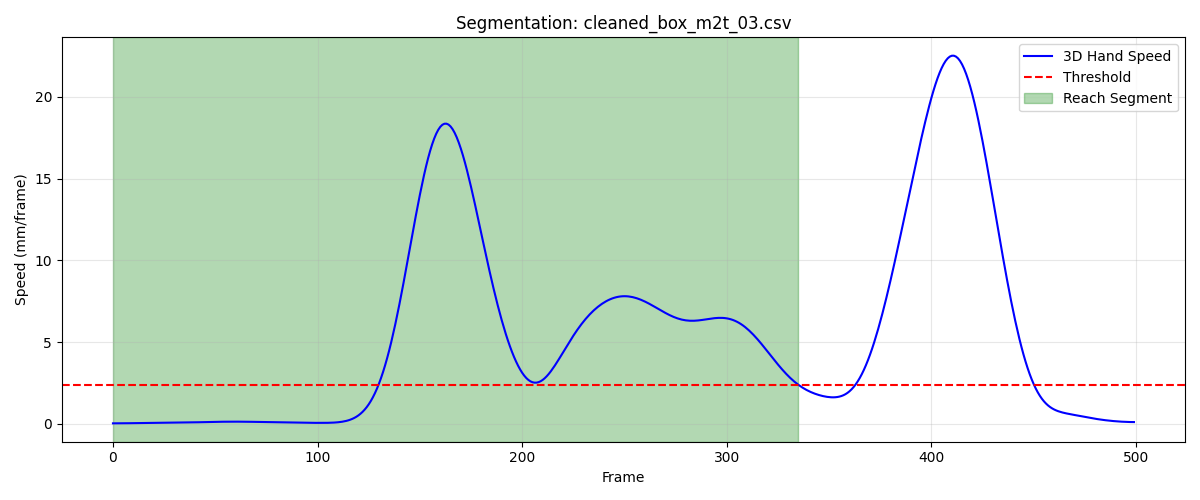

The data file committed next to this chart (first rows):
frame, sub_frame, shoulderr_x, shoulderr_y, shoulderr_z, humr1_x, humr1_y, humr1_z, humr2_x, humr2_y, humr2_z, humr3_x, humr3_y, humr3_z, humr4_x, humr4_y, humr4_z, humr5_x, humr5_y, humr5_z, humr6_x, humr6_y, humr6_z, humr7_x
1, 0, 248.5, -712.8, 633.9, 283, -674.1, 512.5, 292.4, -679.2, 440.6, 292.1, -725.5, 518.1, 236.2, -639.1, 484.3, 296.2, -739.2, 460.4, 252.1, -654.5, 432, 243.4
2, 0, 248.5, -712.8, 633.9, 283.1, -674.1, 512.5, 292.5, -679.2, 440.6, 292.1, -725.5, 518.1, 236.2, -639.1, 484.3, 296.2, -739.2, 460.4, 252.2, -654.5, 432, 243.4
3, 0, 248.5, -712.9, 633.9, 283.1, -674.1, 512.5, 292.5, -679.2, 440.6, 292.2, -725.6, 518.1, 236.2, -639.1, 484.3, 296.2, -739.2, 460.4, 252.2, -654.5, 432, 243.5
4, 0, 248.6, -712.9, 633.9, 283.1, -674.1, 512.5, 292.5, -679.2, 440.6, 292.2, -725.5, 518.1, 236.3, -639.1, 484.3, 296.2, -739.2, 460.4, 252.2, -654.4, 432, 243.5
5, 0, 248.6, -712.9, 633.9, 283.2, -674.1, 512.5, 292.6, -679.1, 440.6, 292.2, -725.5, 518.1, 236.3, -639.1, 484.3, 296.3, -739.1, 460.4, 252.3, -654.4, 432, 243.5
6, 0, 248.6, -712.9, 633.9, 283.2, -674.1, 512.5, 292.6, -679.1, 440.6, 292.3, -725.5, 518.1, 236.3, -639, 484.4, 296.3, -739.1, 460.4, 252.3, -654.4, 432, 243.6
7, 0, 248.6, -712.8, 633.9, 283.2, -674, 512.5, 292.6, -679, 440.6, 292.3, -725.4, 518.1, 236.4, -639, 484.4, 296.3, -739, 460.4, 252.3, -654.3, 432.1, 243.6
8, 0, 248.7, -712.8, 633.9, 283.2, -673.9, 512.6, 292.7, -678.9, 440.7, 292.3, -725.3, 518.1, 236.4, -638.9, 484.4, 296.3, -738.9, 460.4, 252.3, -654.3, 432.1, 243.7
9, 0, 248.7, -712.7, 633.9, 283.3, -673.9, 512.6, 292.7, -678.9, 440.7, 292.4, -725.2, 518.2, 236.4, -638.8, 484.4, 296.4, -738.9, 460.5, 252.4, -654.2, 432.1, 243.7
10, 0, 248.7, -712.7, 634, 283.3, -673.8, 512.6, 292.7, -678.8, 440.8, 292.4, -725.2, 518.2, 236.4, -638.8, 484.5, 296.4, -738.8, 460.5, 252.4, -654.2, 432.1, 243.8
11, 0, 248.7, -712.6, 634, 283.3, -673.7, 512.7, 292.7, -678.7, 440.8, 292.5, -725.1, 518.3, 236.4, -638.7, 484.5, 296.5, -738.7, 460.6, 252.4, -654.1, 432.2, 243.9
12, 0, 248.7, -712.5, 634, 283.3, -673.6, 512.7, 292.8, -678.6, 440.9, 292.5, -725, 518.3, 236.4, -638.6, 484.5, 296.5, -738.6, 460.6, 252.4, -654, 432.2, 244
13, 0, 248.8, -712.4, 634.1, 283.4, -673.5, 512.8, 292.8, -678.5, 440.9, 292.5, -724.9, 518.4, 236.4, -638.5, 484.6, 296.6, -738.5, 460.7, 252.4, -653.9, 432.3, 244.1
14, 0, 248.8, -712.3, 634.1, 283.4, -673.4, 512.8, 292.8, -678.4, 441, 292.6, -724.7, 518.4, 236.4, -638.4, 484.6, 296.6, -738.4, 460.8, 252.4, -653.9, 432.3, 244.1
15, 0, 248.8, -712.2, 634.2, 283.4, -673.3, 512.9, 292.8, -678.3, 441.1, 292.6, -724.6, 518.5, 236.5, -638.3, 484.7, 296.7, -738.3, 460.8, 252.4, -653.8, 432.4, 244.2
16, 0, 248.8, -712.1, 634.2, 283.4, -673.2, 512.9, 292.8, -678.2, 441.1, 292.7, -724.5, 518.6, 236.5, -638.2, 484.7, 296.8, -738.2, 460.9, 252.4, -653.7, 432.4, 244.3
17, 0, 248.8, -712, 634.3, 283.4, -673.1, 513, 292.9, -678.2, 441.2, 292.7, -724.4, 518.6, 236.5, -638.1, 484.8, 296.8, -738.1, 461, 252.5, -653.6, 432.5, 244.3
18, 0, 248.7, -712, 634.3, 283.4, -673, 513, 292.9, -678.1, 441.3, 292.8, -724.3, 518.7, 236.5, -638, 484.8, 296.8, -738, 461, 252.5, -653.5, 432.5, 244.3
19, 0, 248.7, -711.9, 634.4, 283.4, -672.9, 513.1, 292.9, -678, 441.3, 292.9, -724.3, 518.8, 236.5, -638, 484.9, 296.9, -738, 461.1, 252.5, -653.4, 432.6, 244.4
20, 0, 248.7, -711.9, 634.4, 283.4, -672.8, 513.1, 292.9, -678, 441.4, 292.9, -724.2, 518.8, 236.6, -637.9, 484.9, 296.9, -737.9, 461.1, 252.5, -653.4, 432.6, 244.4
21, 0, 248.7, -711.8, 634.4, 283.4, -672.8, 513.2, 292.9, -678, 441.4, 293, -724.1, 518.9, 236.6, -637.8, 485, 296.9, -737.8, 461.2, 252.6, -653.3, 432.7, 244.4
22, 0, 248.7, -711.8, 634.5, 283.4, -672.7, 513.2, 292.9, -677.9, 441.4, 293, -724.1, 518.9, 236.7, -637.8, 485, 296.9, -737.8, 461.3, 252.6, -653.3, 432.7, 244.5
23, 0, 248.7, -711.8, 634.5, 283.4, -672.7, 513.3, 293, -677.9, 441.5, 293, -724.1, 519, 236.7, -637.7, 485.1, 297, -737.8, 461.3, 252.7, -653.2, 432.8, 244.5
24, 0, 248.7, -711.7, 634.5, 283.5, -672.7, 513.3, 293, -677.9, 441.5, 293, -724.1, 519, 236.8, -637.7, 485.1, 297, -737.8, 461.4, 252.7, -653.2, 432.8, 244.5
25, 0, 248.7, -711.7, 634.6, 283.5, -672.7, 513.4, 293, -677.9, 441.6, 293, -724.1, 519.1, 236.8, -637.6, 485.2, 297, -737.8, 461.4, 252.8, -653.2, 432.9, 244.5
26, 0, 248.7, -711.7, 634.6, 283.5, -672.7, 513.5, 293, -677.9, 441.6, 293, -724.1, 519.2, 236.9, -637.6, 485.2, 297.1, -737.8, 461.5, 252.8, -653.1, 432.9, 244.5
27, 0, 248.7, -711.7, 634.7, 283.5, -672.7, 513.5, 293.1, -677.9, 441.7, 293, -724.1, 519.2, 236.9, -637.5, 485.3, 297.1, -737.9, 461.6, 252.9, -653.1, 433, 244.5
28, 0, 248.6, -711.6, 634.7, 283.5, -672.7, 513.6, 293.1, -677.9, 441.7, 292.9, -724.1, 519.3, 237, -637.5, 485.3, 297, -737.9, 461.6, 252.9, -653.1, 433, 244.5
29, 0, 248.6, -711.6, 634.8, 283.6, -672.7, 513.7, 293.1, -677.9, 441.8, 292.9, -724.1, 519.4, 237, -637.4, 485.4, 297, -737.9, 461.7, 253, -653, 433.1, 244.4
30, 0, 248.6, -711.6, 634.8, 283.6, -672.7, 513.7, 293.1, -677.9, 441.9, 292.9, -724.1, 519.4, 237.1, -637.3, 485.5, 297, -737.8, 461.7, 253, -653, 433.2, 244.4
31, 0, 248.6, -711.6, 634.9, 283.6, -672.7, 513.8, 293.1, -677.9, 441.9, 292.9, -724.1, 519.5, 237.2, -637.3, 485.5, 296.9, -737.8, 461.8, 253, -653, 433.2, 244.4
32, 0, 248.5, -711.6, 634.9, 283.6, -672.7, 513.8, 293.1, -677.9, 442, 292.9, -724.1, 519.6, 237.2, -637.2, 485.6, 296.9, -737.8, 461.8, 253.1, -652.9, 433.3, 244.4
33, 0, 248.5, -711.6, 635, 283.6, -672.7, 513.9, 293.1, -677.8, 442, 292.9, -724.1, 519.6, 237.2, -637.2, 485.6, 296.8, -737.8, 461.9, 253.1, -652.9, 433.3, 244.4
34, 0, 248.5, -711.6, 635, 283.6, -672.7, 513.9, 293.1, -677.8, 442.1, 292.9, -724.1, 519.6, 237.3, -637.1, 485.7, 296.8, -737.7, 461.9, 253.1, -652.8, 433.4, 244.4
35, 0, 248.4, -711.6, 635, 283.6, -672.6, 514, 293.1, -677.8, 442.1, 292.9, -724.1, 519.7, 237.3, -637.1, 485.7, 296.8, -737.7, 462, 253.1, -652.8, 433.4, 244.4
36, 0, 248.4, -711.6, 635.1, 283.6, -672.6, 514, 293.1, -677.8, 442.2, 292.9, -724.1, 519.7, 237.3, -637, 485.8, 296.7, -737.7, 462, 253.1, -652.7, 433.5, 244.4
37, 0, 248.4, -711.5, 635.1, 283.5, -672.6, 514.1, 293.1, -677.7, 442.2, 292.9, -724.1, 519.8, 237.4, -636.9, 485.8, 296.7, -737.7, 462.1, 253.2, -652.6, 433.5, 244.4
38, 0, 248.3, -711.5, 635.1, 283.5, -672.5, 514.1, 293.1, -677.7, 442.3, 292.9, -724, 519.8, 237.4, -636.9, 485.9, 296.7, -737.6, 462.1, 253.2, -652.5, 433.6, 244.4
39, 0, 248.3, -711.5, 635.2, 283.5, -672.5, 514.2, 293.1, -677.6, 442.3, 292.9, -724, 519.8, 237.4, -636.8, 485.9, 296.7, -737.6, 462.1, 253.2, -652.5, 433.6, 244.4
40, 0, 248.3, -711.4, 635.2, 283.5, -672.4, 514.2, 293.1, -677.6, 442.4, 292.9, -723.9, 519.9, 237.4, -636.7, 485.9, 296.6, -737.5, 462.2, 253.2, -652.4, 433.7, 244.4
41, 0, 248.2, -711.3, 635.2, 283.5, -672.4, 514.2, 293.1, -677.5, 442.4, 292.9, -723.9, 519.9, 237.4, -636.6, 486, 296.6, -737.4, 462.2, 253.2, -652.3, 433.7, 244.4
42, 0, 248.2, -711.3, 635.2, 283.5, -672.3, 514.3, 293.1, -677.4, 442.4, 292.9, -723.8, 520, 237.4, -636.5, 486, 296.6, -737.4, 462.2, 253.2, -652.2, 433.8, 244.3
43, 0, 248.2, -711.2, 635.3, 283.5, -672.2, 514.3, 293.1, -677.3, 442.5, 292.8, -723.7, 520, 237.4, -636.4, 486, 296.5, -737.2, 462.3, 253.2, -652.1, 433.8, 244.3
44, 0, 248.2, -711.1, 635.3, 283.4, -672.1, 514.3, 293, -677.2, 442.5, 292.8, -723.6, 520, 237.4, -636.3, 486.1, 296.5, -737.1, 462.3, 253.2, -651.9, 433.9, 244.3
45, 0, 248.1, -711, 635.3, 283.4, -672, 514.4, 293, -677.1, 442.5, 292.8, -723.4, 520, 237.3, -636.2, 486.1, 296.4, -737, 462.3, 253.1, -651.8, 433.9, 244.2
46, 0, 248.1, -710.9, 635.3, 283.4, -671.9, 514.4, 293, -676.9, 442.6, 292.7, -723.3, 520.1, 237.3, -636, 486.1, 296.3, -736.8, 462.3, 253.1, -651.7, 433.9, 244.2
47, 0, 248.1, -710.7, 635.4, 283.3, -671.7, 514.4, 292.9, -676.8, 442.6, 292.7, -723.1, 520.1, 237.2, -635.9, 486.2, 296.3, -736.6, 462.3, 253.1, -651.5, 434, 244.2
48, 0, 248, -710.6, 635.4, 283.3, -671.6, 514.5, 292.9, -676.6, 442.6, 292.6, -723, 520.1, 237.2, -635.7, 486.2, 296.2, -736.5, 462.3, 253, -651.4, 434, 244.2
49, 0, 248, -710.5, 635.4, 283.2, -671.4, 514.5, 292.8, -676.5, 442.7, 292.5, -722.8, 520.1, 237.1, -635.6, 486.3, 296.2, -736.3, 462.4, 253, -651.2, 434, 244.1
50, 0, 247.9, -710.3, 635.4, 283.2, -671.3, 514.6, 292.7, -676.3, 442.7, 292.5, -722.6, 520.2, 237, -635.4, 486.3, 296.2, -736.2, 462.4, 252.9, -651.1, 434.1, 244.1
51, 0, 247.9, -710.2, 635.5, 283.1, -671.1, 514.6, 292.7, -676.1, 442.8, 292.4, -722.5, 520.2, 237, -635.2, 486.4, 296.1, -736.1, 462.5, 252.8, -650.9, 434.1, 244.1
52, 0, 247.8, -710.1, 635.5, 283.1, -670.9, 514.7, 292.6, -676, 442.8, 292.4, -722.3, 520.3, 237, -635.1, 486.4, 296.1, -735.9, 462.5, 252.8, -650.8, 434.2, 244
53, 0, 247.8, -709.9, 635.5, 283, -670.8, 514.7, 292.6, -675.8, 442.9, 292.3, -722.1, 520.3, 236.9, -634.9, 486.5, 296.1, -735.8, 462.6, 252.8, -650.6, 434.2, 244
54, 0, 247.7, -709.8, 635.6, 283, -670.6, 514.8, 292.6, -675.7, 442.9, 292.3, -722, 520.4, 236.9, -634.7, 486.5, 296.1, -735.6, 462.7, 252.7, -650.4, 434.3, 244
55, 0, 247.7, -709.6, 635.6, 282.9, -670.5, 514.8, 292.5, -675.5, 443, 292.3, -721.8, 520.4, 236.9, -634.6, 486.6, 296.1, -735.5, 462.7, 252.7, -650.3, 434.3, 243.9
56, 0, 247.6, -709.5, 635.7, 282.9, -670.3, 514.9, 292.5, -675.4, 443.1, 292.2, -721.7, 520.5, 236.9, -634.4, 486.7, 296, -735.3, 462.8, 252.6, -650.1, 434.4, 243.9
57, 0, 247.6, -709.3, 635.7, 282.9, -670.2, 515, 292.5, -675.2, 443.1, 292.2, -721.6, 520.6, 236.8, -634.3, 486.7, 296, -735.1, 462.8, 252.6, -649.9, 434.4, 243.9
58, 0, 247.5, -709.2, 635.8, 282.8, -670, 515, 292.4, -675.1, 443.2, 292.2, -721.4, 520.6, 236.8, -634.1, 486.8, 295.9, -735, 462.9, 252.5, -649.8, 434.5, 243.8
59, 0, 247.4, -709, 635.8, 282.8, -669.9, 515.1, 292.4, -674.9, 443.2, 292.1, -721.3, 520.7, 236.7, -634, 486.8, 295.8, -734.8, 462.9, 252.5, -649.6, 434.6, 243.8
60, 0, 247.4, -708.9, 635.8, 282.7, -669.7, 515.1, 292.3, -674.8, 443.3, 292.1, -721.1, 520.7, 236.6, -633.8, 486.9, 295.7, -734.7, 463, 252.4, -649.5, 434.6, 243.7
... 276 more rows
